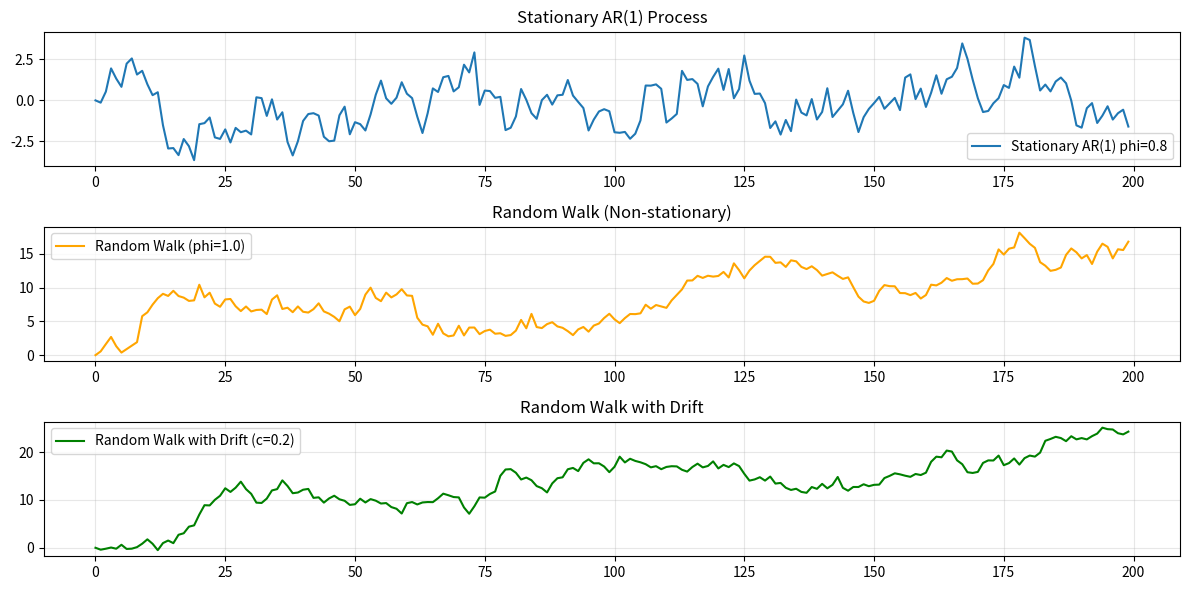

Generate this figure with matplotlib:
import numpy as np
import matplotlib.pyplot as plt

def generate_ar1(phi, c, sigma, n_steps=1000, x0=0):
    """
    Generates an AR(1) process: X_t = c + phi * X_{t-1} + epsilon_t
    
    Args:
        phi: Autoregression coefficient.
             |phi| < 1 -> Stationary
             phi = 1   -> Random Walk (Non-stationary)
        c: Constant term (drift).
        sigma: Standard deviation of the noise (epsilon).
        n_steps: Number of time steps.
        x0: Initial value.
    """
    x = np.zeros(n_steps)
    x[0] = x0
    noise = np.random.normal(0, sigma, n_steps)
    
    for t in range(1, n_steps):
        x[t] = c + phi * x[t-1] + noise[t]
        
    return x

def main():
    np.random.seed(42)
    n_steps = 200
    
    # 1. Stationary AR(1)
    # Mean reverting to c / (1 - phi) = 0 / (1 - 0.8) = 0
    phi_stat = 0.8
    ar1_stat = generate_ar1(phi=phi_stat, c=0, sigma=1.0, n_steps=n_steps)
    
    # 2. Random Walk (Non-stationary)
    # phi = 1.0
    rw = generate_ar1(phi=1.0, c=0, sigma=1.0, n_steps=n_steps)
    
    # 3. Random Walk with Drift
    # phi = 1.0, c = 0.2
    rw_drift = generate_ar1(phi=1.0, c=0.2, sigma=1.0, n_steps=n_steps)

    # Plotting
    plt.figure(figsize=(12, 6))
    
    plt.subplot(3, 1, 1)
    plt.plot(ar1_stat, label=f'Stationary AR(1) phi={phi_stat}')
    plt.title('Stationary AR(1) Process')
    plt.legend()
    plt.grid(True, alpha=0.3)
    
    plt.subplot(3, 1, 2)
    plt.plot(rw, label='Random Walk (phi=1.0)', color='orange')
    plt.title('Random Walk (Non-stationary)')
    plt.legend()
    plt.grid(True, alpha=0.3)
    
    plt.subplot(3, 1, 3)
    plt.plot(rw_drift, label='Random Walk with Drift (c=0.2)', color='green')
    plt.title('Random Walk with Drift')
    plt.legend()
    plt.grid(True, alpha=0.3)
    
    plt.tight_layout()
    plt.savefig('day01_time_series_plot.png')
    print("Plot saved to day01_time_series_plot.png")

if __name__ == "__main__":
    main()
